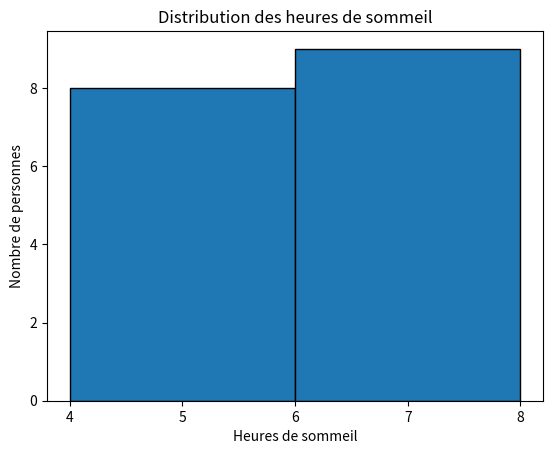
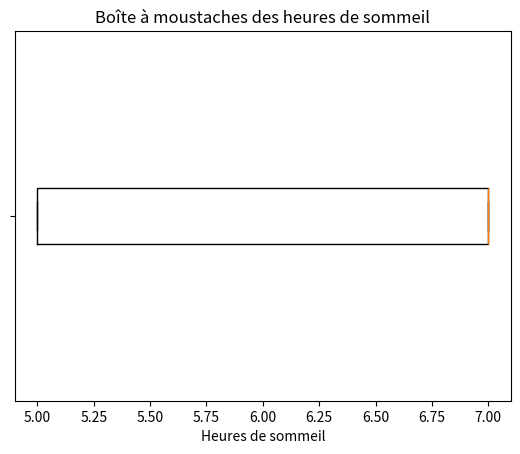
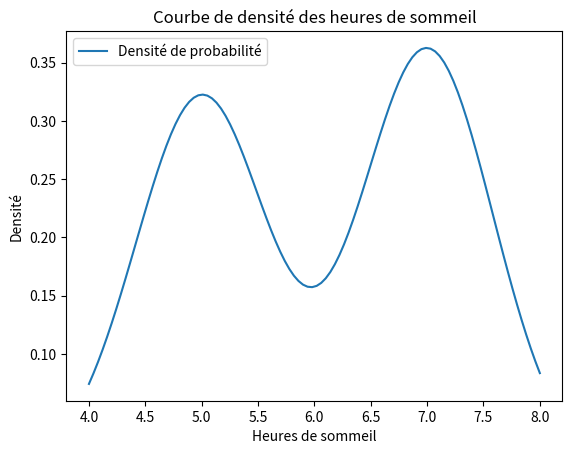

Write Python code to recreate these figures, in order.
import numpy as np
import matplotlib.pyplot as plt
from scipy import stats

#__Données__ intervalles

heures = [5]*8 + [7]*9  # 8 personnes entre 4h et 6h, 9 personnes entre 6h et 8h

# ============================================================
#Taille de l'échantillon
n=len(heures)

#Moyenne intervalles
moyenne=np.mean(heures)

#variance intervalles
variance=np.var(heures)

#Ecart-type
ecart_type=np.sqrt(variance)

#médiane
mediane=np.median(heures)

#minimum
minimum=np.min(heures)

#maximum
maximum=np.max(heures)

#affichage des résultats
print(f"Taille de l'échantillon : {n}")
print(f"Moyenne : {moyenne:.2f} heures")
print(f"Variance : {variance:.2f} heures^2")
print(f"Ecart-type : {ecart_type:.2f} heures")
print(f"Médiane : {mediane:.2f} heures")
print(f"Minimum : {minimum:.2f} heures")
print(f"Maximum : {maximum:.2f} heures")

# représentation graphique
plt.hist(heures, bins=[4, 6, 8], edgecolor='black')
plt.title("Distribution des heures de sommeil")
plt.xlabel("Heures de sommeil")
plt.ylabel("Nombre de personnes")
plt.xticks([4, 5, 6, 7, 8])
plt.show()

#boite à moustaches
plt.boxplot(heures, vert=False)
plt.title("Boîte à moustaches des heures de sommeil")
plt.xlabel("Heures de sommeil")
plt.yticks([1], [''])
plt.show()

#courbe de densité
x = np.linspace(4, 8, 100)
kde = stats.gaussian_kde(heures)
plt.plot(x, kde(x), label='Densité de probabilité')
plt.title("Courbe de densité des heures de sommeil")
plt.xlabel("Heures de sommeil")
plt.ylabel("Densité")
plt.legend()
plt.show()
